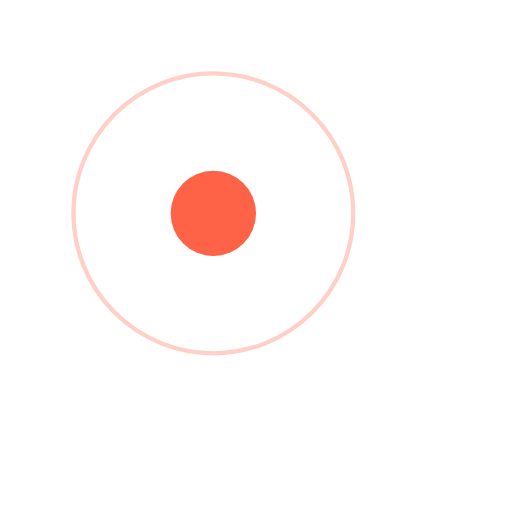
t = 0.00 s
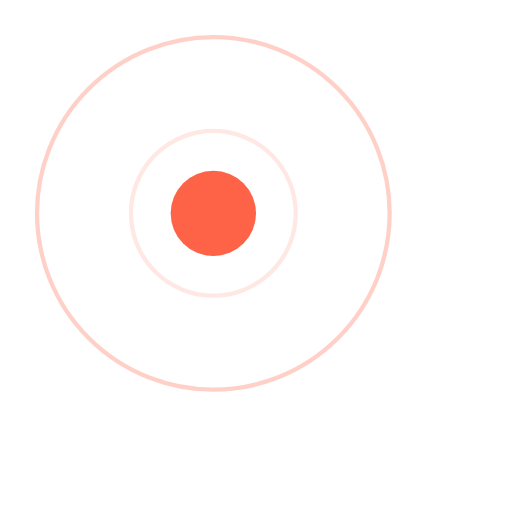
t = 0.50 s
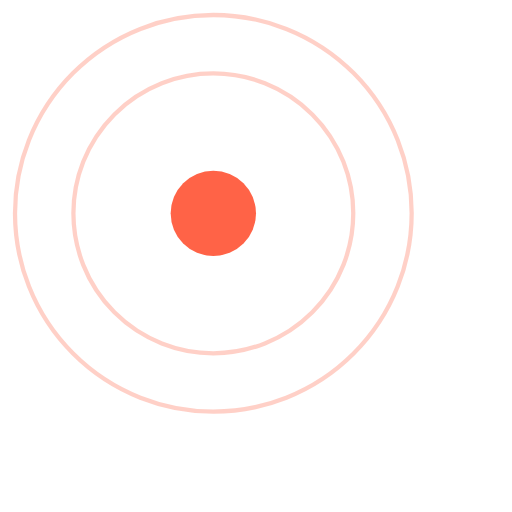
t = 1.00 s
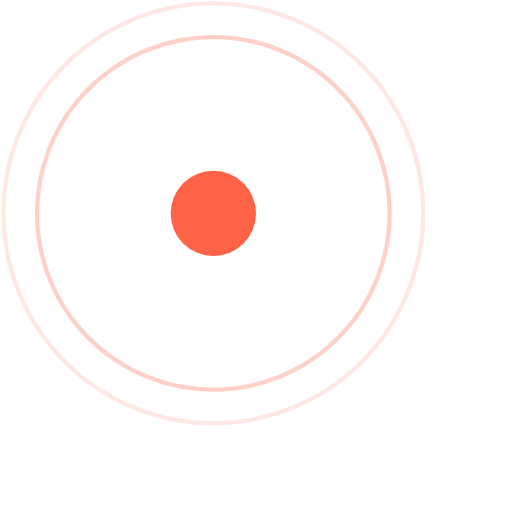
t = 1.50 s
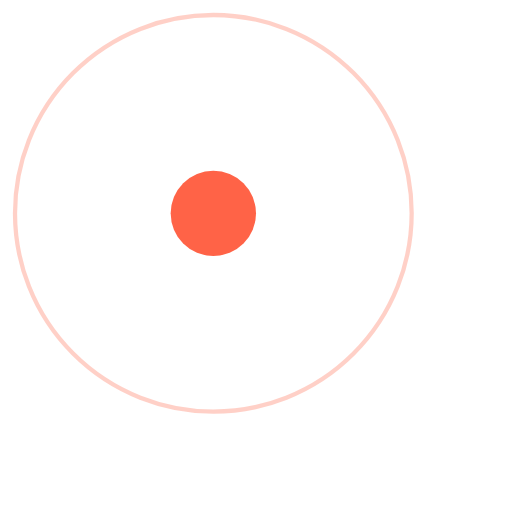
t = 2.00 s
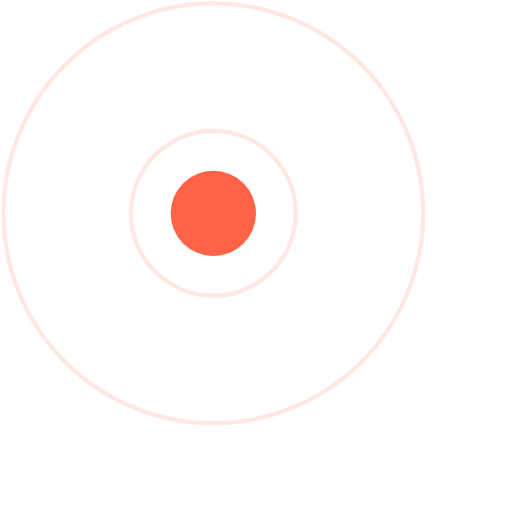
t = 2.50 s

The animated SVG that drew these frames (rendered in a browser with its animation timeline set to each time). Animation: 4 SMIL elements (animate=4); one cycle of 3.00 s, repeats indefinitely.

<svg width="120px" height="120px" viewBox="0 0 120 120" version="1.1" 
  xmlns="http://www.w3.org/2000/svg" 
  xmlns:xlink="http://www.w3.org/1999/xlink">
  <circle class="circle first-circle" fill="#FF6347" cx="50" cy="50" r="10"></circle>
  <g fill="none" fill-rule="evenodd" stroke-width="1" stroke="#FF6347" stroke-opacity="0.4">
    <circle cx="50" cy="50" r="50">
      <animate attributeName="r" begin="0s" dur="3s" values="0;50" keyTimes="0;1" keySplines="0.1,0.2,0.3,1" calcMode="spline" repeatCount="indefinite"></animate>
      <animate attributeName="stroke-opacity" begin="0s" dur="3s" values="0;.3;.3;0" repeatCount="indefinite"></animate>
    </circle>
    <circle cx="50" cy="50" r="30">
      <animate attributeName="r" begin="-1s" dur="3s" values="0;50" keyTimes="0;1" keySplines="0.1,0.2,0.3,1" calcMode="spline" repeatCount="indefinite"></animate>
      <animate attributeName="stroke-opacity" begin="-1s" dur="3s" values="0;.3;.3;0" repeatCount="indefinite"></animate>
    </circle>
  </g>
</svg>